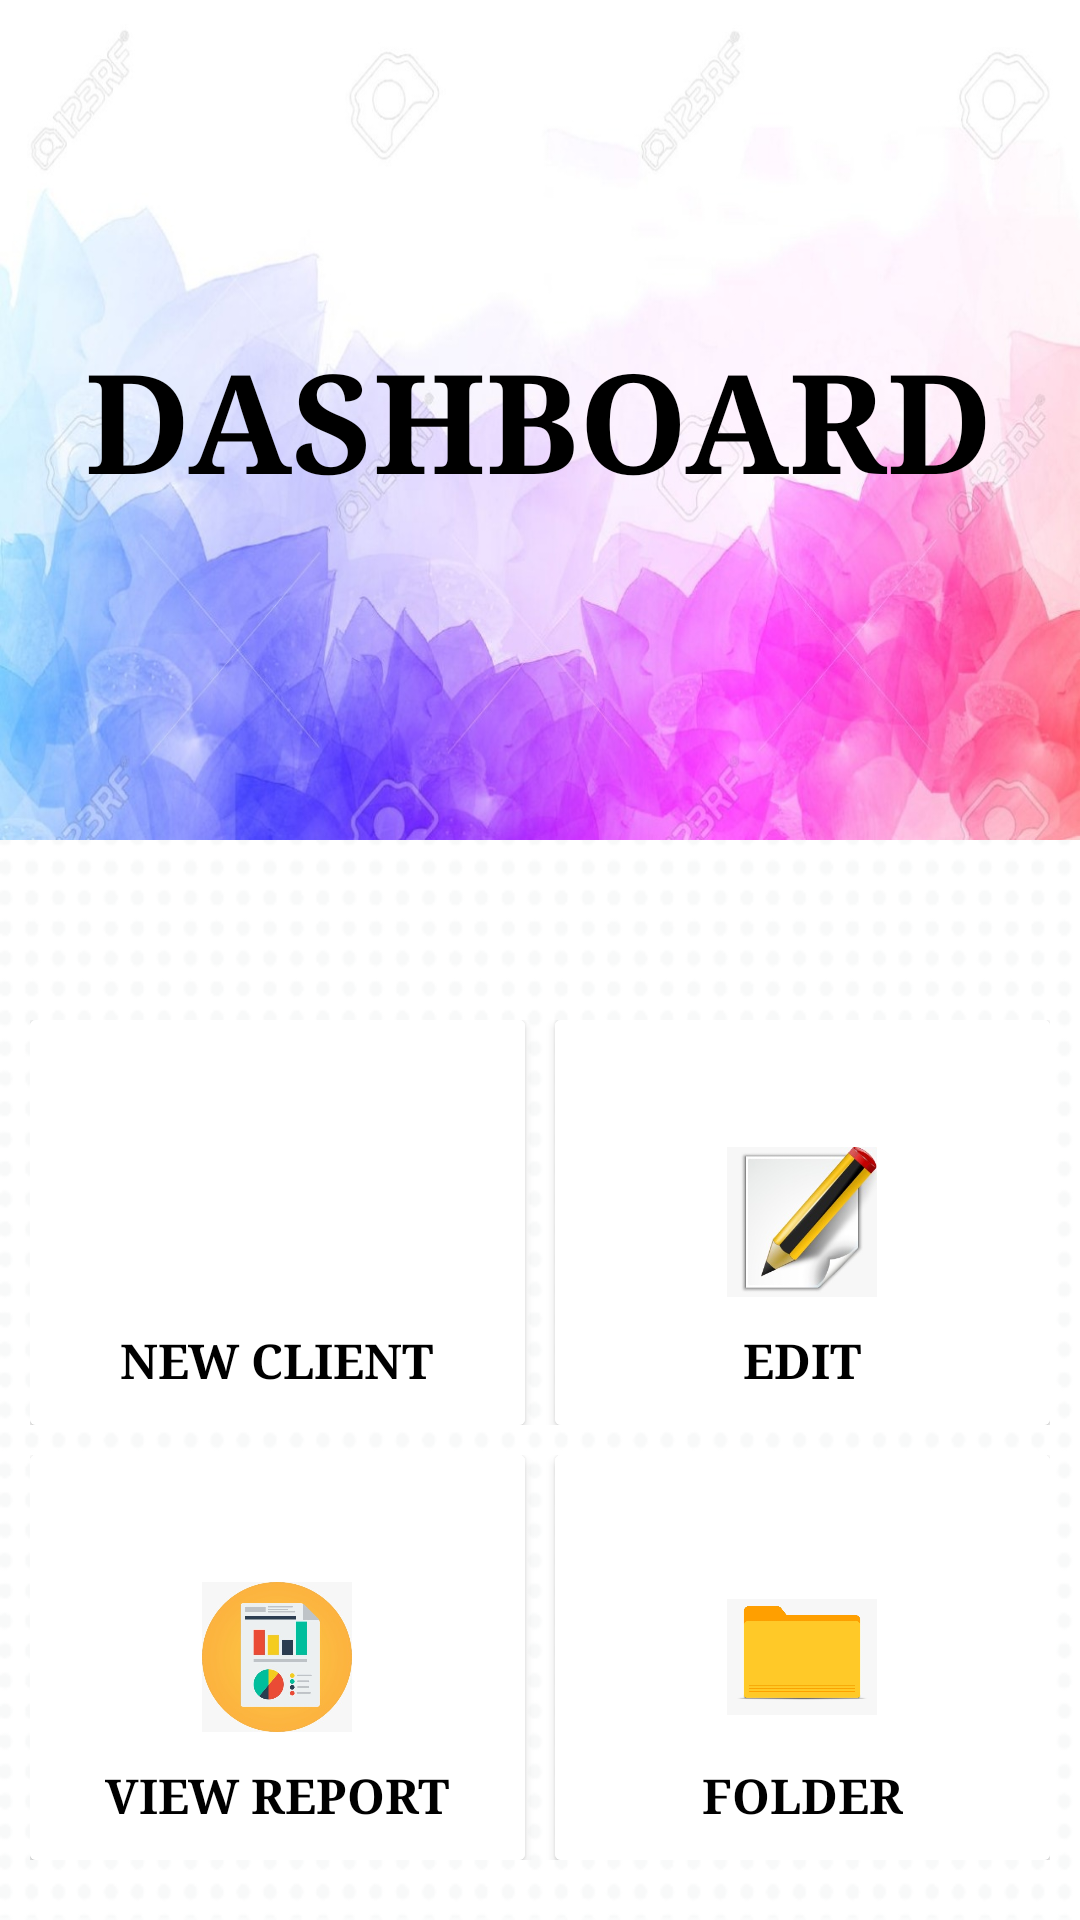

Android layout source for this screen:
<!-- AndroidManifest.xml: application theme AppTheme -->
<!-- res/layout/activity_user.xml -->
<?xml version="1.0" encoding="utf-8"?>
<RelativeLayout xmlns:android="http://schemas.android.com/apk/res/android"
    xmlns:app="http://schemas.android.com/apk/res-auto"
    xmlns:tools="http://schemas.android.com/tools"
    android:layout_width="match_parent"
    android:layout_height="match_parent"
    tools:context=".User"
    android:background="@drawable/wel">

    <LinearLayout
        android:layout_width="fill_parent"
        android:layout_height="fill_parent"
        android:orientation="vertical">
        <RelativeLayout
            android:layout_width="fill_parent"
            android:layout_height="fill_parent">
            <LinearLayout
                android:layout_width="match_parent"
                android:layout_height="280dp"
                android:orientation="vertical"
                android:gravity="center"
                android:background="@drawable/backg">
                <TextView
                    android:layout_width="wrap_content"
                    android:layout_height="wrap_content"
                    android:text="DASHBOARD"
                    android:typeface="serif"
                    android:textColor="@android:color/black"
                    android:textSize="46dp"
                    android:textStyle="bold"/>

            </LinearLayout>
            <LinearLayout
                android:layout_width="match_parent"
                android:layout_height="wrap_content"
                android:orientation="vertical"
                android:layout_marginTop="340dp"
                android:layout_marginLeft="10dp"
                android:layout_marginRight="10dp">
                <LinearLayout
                    android:layout_width="match_parent"
                    android:layout_height="135dp"
                    android:orientation="horizontal"
                    android:layout_marginBottom="10dp">
                    <androidx.cardview.widget.CardView
                        android:layout_width="0dp"
                        android:layout_height="match_parent"
                        android:layout_weight="1"
                        android:layout_gravity="center"
                        android:layout_marginRight="5dp">
                        <RelativeLayout
                            android:layout_width="match_parent"
                            android:layout_height="match_parent"
                            android:background="@android:color/white">

                            <ImageView
                                android:layout_width="50dp"
                                android:layout_height="50dp"
                                android:src="@drawable/profile"
                                android:layout_centerInParent="true"
                                android:id="@+id/profile"/>
                            <TextView
                                android:layout_width="wrap_content"
                                android:layout_height="wrap_content"
                                android:text="NEW CLIENT"
                                android:layout_below="@+id/profile"
                                android:textSize="16dp"
                                android:typeface="serif"
                                android:textStyle="bold"
                                android:textColor="@android:color/black"
                                android:layout_centerHorizontal="true"
                                android:layout_marginTop="10dp"
                                android:layout_marginBottom="10dp"/>

                            <Button
                                android:id="@+id/newclient"
                                android:layout_width="match_parent"
                                android:layout_height="match_parent"
                                android:background="@android:color/transparent"
                                android:onClick="NewUser" />
                        </RelativeLayout>

                    </androidx.cardview.widget.CardView>
                    <androidx.cardview.widget.CardView
                        android:layout_width="0dp"
                        android:layout_height="match_parent"
                        android:layout_weight="1"
                        android:layout_gravity="center"
                        android:layout_marginLeft="5dp">
                        <RelativeLayout
                            android:layout_width="match_parent"
                            android:layout_height="match_parent"
                            android:background="@android:color/white">
                            <ImageView
                                android:layout_width="50dp"
                                android:layout_height="50dp"
                                android:src="@drawable/edit"
                                android:layout_centerInParent="true"
                                android:id="@+id/edit"/>
                            <TextView
                                android:layout_width="wrap_content"
                                android:layout_height="wrap_content"
                                android:text="EDIT"
                                android:typeface="serif"
                                android:layout_below="@+id/edit"
                                android:textSize="16dp"
                                android:textStyle="bold"
                                android:textColor="@android:color/black"
                                android:layout_centerHorizontal="true"
                                android:layout_marginTop="10dp"
                                android:layout_marginBottom="10dp"/>

                            <Button
                                android:id="@+id/editbutton"
                                android:layout_width="match_parent"
                                android:layout_height="match_parent"
                                android:background="@android:color/transparent"
                                android:onClick="updateData" />
                        </RelativeLayout>

                    </androidx.cardview.widget.CardView>



                </LinearLayout>
                <LinearLayout
                    android:layout_width="match_parent"
                    android:layout_height="135dp"
                    android:orientation="horizontal"
                    android:layout_marginBottom="10dp">
                    <androidx.cardview.widget.CardView
                        android:layout_width="0dp"
                        android:layout_height="match_parent"
                        android:layout_weight="1"
                        android:layout_gravity="center"
                        android:layout_marginRight="5dp">
                        <RelativeLayout
                            android:layout_width="match_parent"
                            android:layout_height="match_parent"
                            android:background="@android:color/white">

                            <ImageView
                                android:layout_width="50dp"
                                android:layout_height="50dp"
                                android:src="@drawable/report"
                                android:layout_centerInParent="true"
                                android:id="@+id/viewreport"/>
                            <TextView
                                android:layout_width="wrap_content"
                                android:layout_height="wrap_content"
                                android:text="VIEW REPORT"
                                android:layout_below="@+id/viewreport"
                                android:textSize="16dp"
                                android:typeface="serif"
                                android:textStyle="bold"
                                android:textColor="@android:color/black"
                                android:layout_centerHorizontal="true"
                                android:layout_marginTop="10dp"
                                android:layout_marginBottom="10dp"/>

                            <Button
                                android:id="@+id/viewbutton"
                                android:layout_width="match_parent"
                                android:layout_height="match_parent"
                                android:background="@android:color/transparent"
                                />
                        </RelativeLayout>

                    </androidx.cardview.widget.CardView>
                    <androidx.cardview.widget.CardView
                        android:layout_width="0dp"
                        android:layout_height="match_parent"
                        android:layout_weight="1"
                        android:layout_gravity="center"
                        android:layout_marginLeft="5dp">

                        <RelativeLayout
                            android:layout_width="match_parent"
                            android:layout_height="match_parent"
                            android:background="@android:color/white">
                            <ImageView
                                android:layout_width="50dp"
                                android:layout_height="50dp"
                                android:src="@drawable/folder"
                                android:id="@+id/folder"
                                android:layout_centerInParent="true"/>

                            <TextView
                                android:layout_width="wrap_content"
                                android:layout_height="wrap_content"
                                android:text="FOLDER"
                                android:layout_below="@+id/folder"
                                android:textSize="16dp"
                                android:textStyle="bold"
                                android:typeface="serif"
                                android:textColor="@android:color/black"
                                android:layout_centerHorizontal="true"
                                android:layout_marginTop="10dp"
                                android:layout_marginBottom="10dp"/>
                            <Button
                                android:layout_width="match_parent"
                                android:layout_height="match_parent"
                                android:id="@+id/folderbutton"
                                android:onClick="folder"
                                android:background="@android:color/transparent"/>
                        </RelativeLayout>

                    </androidx.cardview.widget.CardView>



                </LinearLayout>


            </LinearLayout>
        </RelativeLayout>

    </LinearLayout>
</RelativeLayout>
<!-- resources referenced by this layout -->
<resources>
  <!-- drawable backg: jpg bitmap (drawable, 114872 bytes) -->
  <!-- drawable edit: jpg bitmap (drawable, 12165 bytes) -->
  <!-- drawable folder: jpg bitmap (drawable, 17665 bytes) -->
  <!-- drawable report: jpg bitmap (drawable, 24279 bytes) -->
  <!-- drawable wel: png bitmap (drawable, 75567 bytes) -->
  <style name="AppTheme" parent="Theme.AppCompat.Light.DarkActionBar">
          
          <item name="colorPrimary">@color/colorPrimaryDark</item>
          <item name="colorPrimaryDark">@color/colorPrimaryDark</item>
          <item name="colorAccent">@color/colorAccent</item>
      </style>
  <!-- not gathered from this repository: default colours our renderer supplied (Android Studio template values) -->
  <color name="colorPrimaryDark">#FF3700B3</color>
  <color name="colorAccent">#FF03DAC5</color>
</resources>
